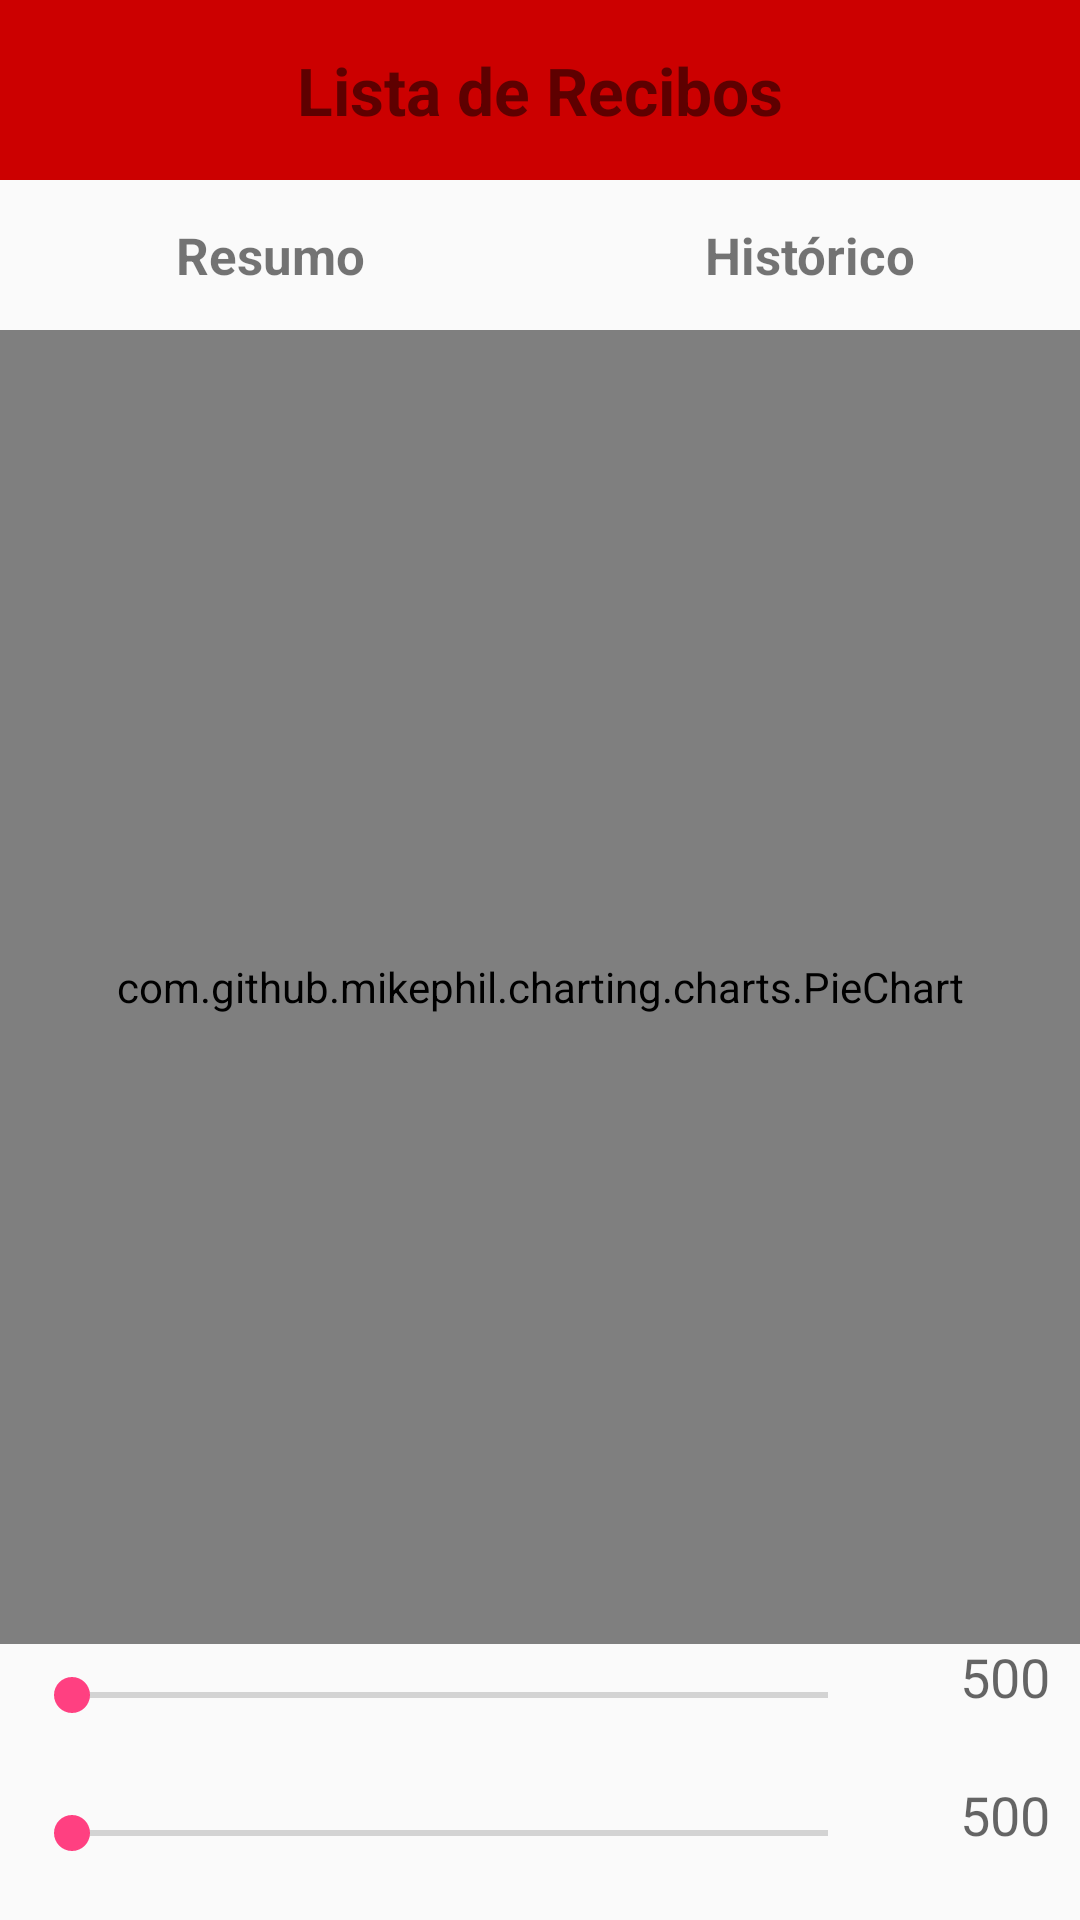

The Android layout XML behind this screen, and the referenced resources:
<!-- AndroidManifest.xml: application theme AppTheme -->
<!-- res/layout/activity_piechart.xml -->
<?xml version="1.0" encoding="utf-8"?>
<RelativeLayout xmlns:android="http://schemas.android.com/apk/res/android"
    android:layout_width="match_parent"
    android:layout_height="match_parent" >

    <include
        android:id="@+id/overview_header"
        layout="@layout/receipt_list_header"
        ></include>

    <include
        android:id="@+id/overvire_menu"
        layout="@layout/overview_header"
        android:layout_below="@+id/overview_header"
        android:layout_height="50dp"
        android:layout_width="match_parent">
    </include>

    <com.github.mikephil.charting.charts.PieChart
        android:id="@+id/chart1"
        android:layout_width="match_parent"
        android:layout_height="match_parent"
        android:layout_below="@+id/overvire_menu"
        android:layout_above="@+id/seekBar1" />
    
    <SeekBar
        android:id="@+id/seekBar2"
        android:layout_width="match_parent"
        android:layout_height="wrap_content"
        android:layout_alignParentBottom="true"
        android:layout_alignParentLeft="true"
        android:layout_margin="8dp"
        android:layout_toLeftOf="@+id/tvYMax"
        android:layout_marginRight="5dp"
        android:max="200"
        android:paddingBottom="12dp" />

    <SeekBar
        android:id="@+id/seekBar1"
        android:layout_width="match_parent"
        android:layout_height="wrap_content"
        android:layout_above="@+id/seekBar2"
        android:layout_margin="8dp"
        android:layout_marginBottom="35dp"
        android:layout_toLeftOf="@+id/tvXMax"
        android:layout_marginRight="5dp"
        android:max="25"
        android:paddingBottom="12dp" />

    <TextView
        android:id="@+id/tvXMax"
        android:layout_width="50dp"
        android:layout_height="wrap_content"
        android:layout_alignBottom="@+id/seekBar1"
        android:layout_alignParentRight="true"
        android:text="500"
        android:layout_marginBottom="15dp"
        android:layout_marginRight="10dp"
        android:gravity="right"
        android:textAppearance="?android:attr/textAppearanceMedium" />

    <TextView
        android:id="@+id/tvYMax"
        android:layout_width="50dp"
        android:layout_height="wrap_content"
        android:layout_alignBottom="@+id/seekBar2"
        android:layout_alignParentRight="true"
        android:text="500"
        android:layout_marginBottom="15dp"
        android:layout_marginRight="10dp"
        android:gravity="right"
        android:textAppearance="?android:attr/textAppearanceMedium" />

</RelativeLayout>
<!-- res/layout/receipt_list_header.xml (included above) -->
<?xml version="1.0" encoding="utf-8"?>
<LinearLayout xmlns:android="http://schemas.android.com/apk/res/android"
    android:orientation="vertical"
    android:layout_width="match_parent"
    android:layout_height="60dp">

    <TextView
        android:id="@+id/receiptsListHeader"
        android:layout_width="match_parent"
        android:layout_height="match_parent"
        android:text="Lista de Recibos"
        android:gravity="center"
        android:textSize="22dp"
        android:textStyle="bold"
        android:background="@color/darkred"
        />

</LinearLayout>
<!-- res/layout/overview_header.xml (included above) -->
<?xml version="1.0" encoding="utf-8"?>
<LinearLayout xmlns:android="http://schemas.android.com/apk/res/android"
    android:orientation="horizontal"
    android:layout_width="match_parent"
    android:layout_height="50dp">

    <TextView
        android:id="@+id/btn1"
        android:layout_width="0dp"
        android:layout_height="match_parent"
        android:gravity="center"
        android:layout_weight="1"
        android:textSize="17dp"
        android:textStyle="bold"
        android:text="Resumo"
        />
    <TextView
        android:id="@+id/btn2"
        android:layout_width="0dp"
        android:layout_height="match_parent"
        android:gravity="center"
        android:layout_weight="1"
        android:textSize="17dp"
        android:textStyle="bold"
        android:text="Histórico"/>
    />

</LinearLayout>
<!-- resources referenced by this layout -->
<resources>
  <item name="darkred" type="color">#FFCC0000</item>
  <style name="AppTheme" parent="Theme.AppCompat.Light.DarkActionBar">
          
          <item name="colorPrimary">@color/colorPrimary</item>
          <item name="colorPrimaryDark">@color/colorPrimaryDark</item>
          <item name="colorAccent">@color/colorAccent</item>
      </style>
  <color name="colorPrimary">#3F51B5</color>
  <color name="colorPrimaryDark">#303F9F</color>
  <color name="colorAccent">#FF4081</color>
</resources>
